Run: headless pygame with SDL's dummy video driver; simulated clock (each Clock.tick advances the game by its frame time, no real sleeping); random seed 0; keys injected as events and as key.get_pressed() state; mouse plan: one left click at the window centre at the start of phase 2, then a move to the lower-right quarter at the start of phase 3.
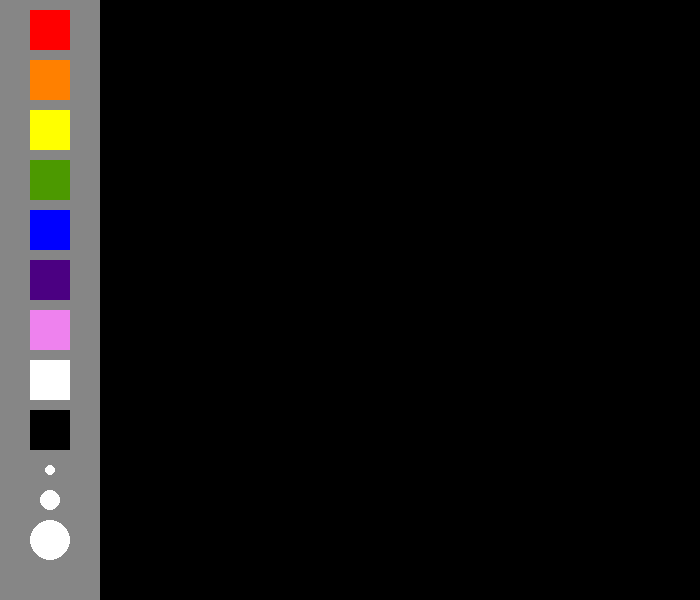
Frame 1 of 4 · flips 1–60 · no input
Frame 2 of 4 · flips 61–180 · clicked the window centre · tapped SPACE, RETURN · held RIGHT (→), D · screen unchanged from frame 1, image omitted
Frame 3 of 4 · flips 181–300 · moved the mouse to the lower-right quarter · held DOWN (↓), S · screen unchanged from frame 2, image omitted
Frame 4 of 4 · flips 301–420 · held LEFT (←), A, UP (↑), W · screen unchanged from frame 3, image omitted

The pygame program that drew these frames:

import pygame
pygame.init()

width, height = 700, 600
screen = pygame.display.set_mode((width, height))
pygame.display.flip()
pygame.display.set_caption('Draw World 1.0')

running = True

draw = False

red = (255, 0, 0)
orange = (255, 128, 0)
yellow = (255, 255, 0)
green = (76, 153, 0)
blue = (0, 0, 255)
indigo = (75, 0, 130)
violet = (238, 130, 238)
white = (255, 255, 255)
black = (0, 0, 0)

brush_size = 10


current_color = red
while running:
    pygame.time.delay(20)

    for event in pygame.event.get():
        # rect_time = False
        if event.type == pygame.QUIT:
            running = False
        if event.type == pygame.MOUSEBUTTONDOWN:
            draw = True
        if event.type == pygame.MOUSEBUTTONUP:
            draw = False

        keys = pygame.key.get_pressed()
        # Clear all
        if keys[pygame.K_c]:
            screen.fill((0, 0, 0))

        # Fill tool
        if keys[pygame.K_f]:
            screen.fill(current_color)

    # Color Selection Visuals
    pygame.draw.rect(screen, (134, 134, 134), (0, 0, 100, 700))
    pygame.draw.rect(screen, red, (30, 10, 40, 40))
    pygame.draw.rect(screen, orange, (30, 60, 40, 40))
    pygame.draw.rect(screen, yellow, (30, 110, 40, 40))
    pygame.draw.rect(screen, green, (30, 160, 40, 40))
    pygame.draw.rect(screen, blue, (30, 210, 40, 40))
    pygame.draw.rect(screen, indigo, (30, 260, 40, 40))
    pygame.draw.rect(screen, violet, (30, 310, 40, 40))
    pygame.draw.rect(screen, white, (30, 360, 40, 40))
    pygame.draw.rect(screen, black, (30, 410, 40, 40))

    # Brush Size Selection Visuals
    pygame.draw.circle(screen, white, (50, 470), 5)
    pygame.draw.circle(screen, white, (50, 500), 10)
    pygame.draw.circle(screen, white, (50, 540), 20)

    # Drawing inputs
    mouse_pos = pygame.mouse.get_pos()
    if draw and mouse_pos[0] > 100:
        pygame.draw.circle(screen, current_color, mouse_pos, brush_size)
    # Simplified color and brush size selecting inputs
    if draw and mouse_pos[0] < 100:
        if 30 <= mouse_pos[0] <= 70:
            # Colors
            if 10 <= mouse_pos[1] <= 50:
                current_color = red
            if 60 <= mouse_pos[1] <= 100:
                current_color = orange
            if 110 <= mouse_pos[1] <= 150:
                current_color = yellow
            if 160 <= mouse_pos[1] <= 200:
                current_color = green
            if 210 <= mouse_pos[1] <= 250:
                current_color = blue
            if 260 <= mouse_pos[1] <= 300:
                current_color = indigo
            if 310 <= mouse_pos[1] <= 350:
                current_color = violet
            if 360 <= mouse_pos[1] <= 400:
                current_color = white
            if 410 <= mouse_pos[1] <= 450:
                current_color = black
        if 30 <= mouse_pos[0] <= 70:
            if 460 <= mouse_pos[1] <= 480:
                brush_size = 5
            if 490 <= mouse_pos[1] <= 510:
                brush_size = 10
            if 530 <= mouse_pos[1] <= 550:
                brush_size = 20
    pygame.display.update()
